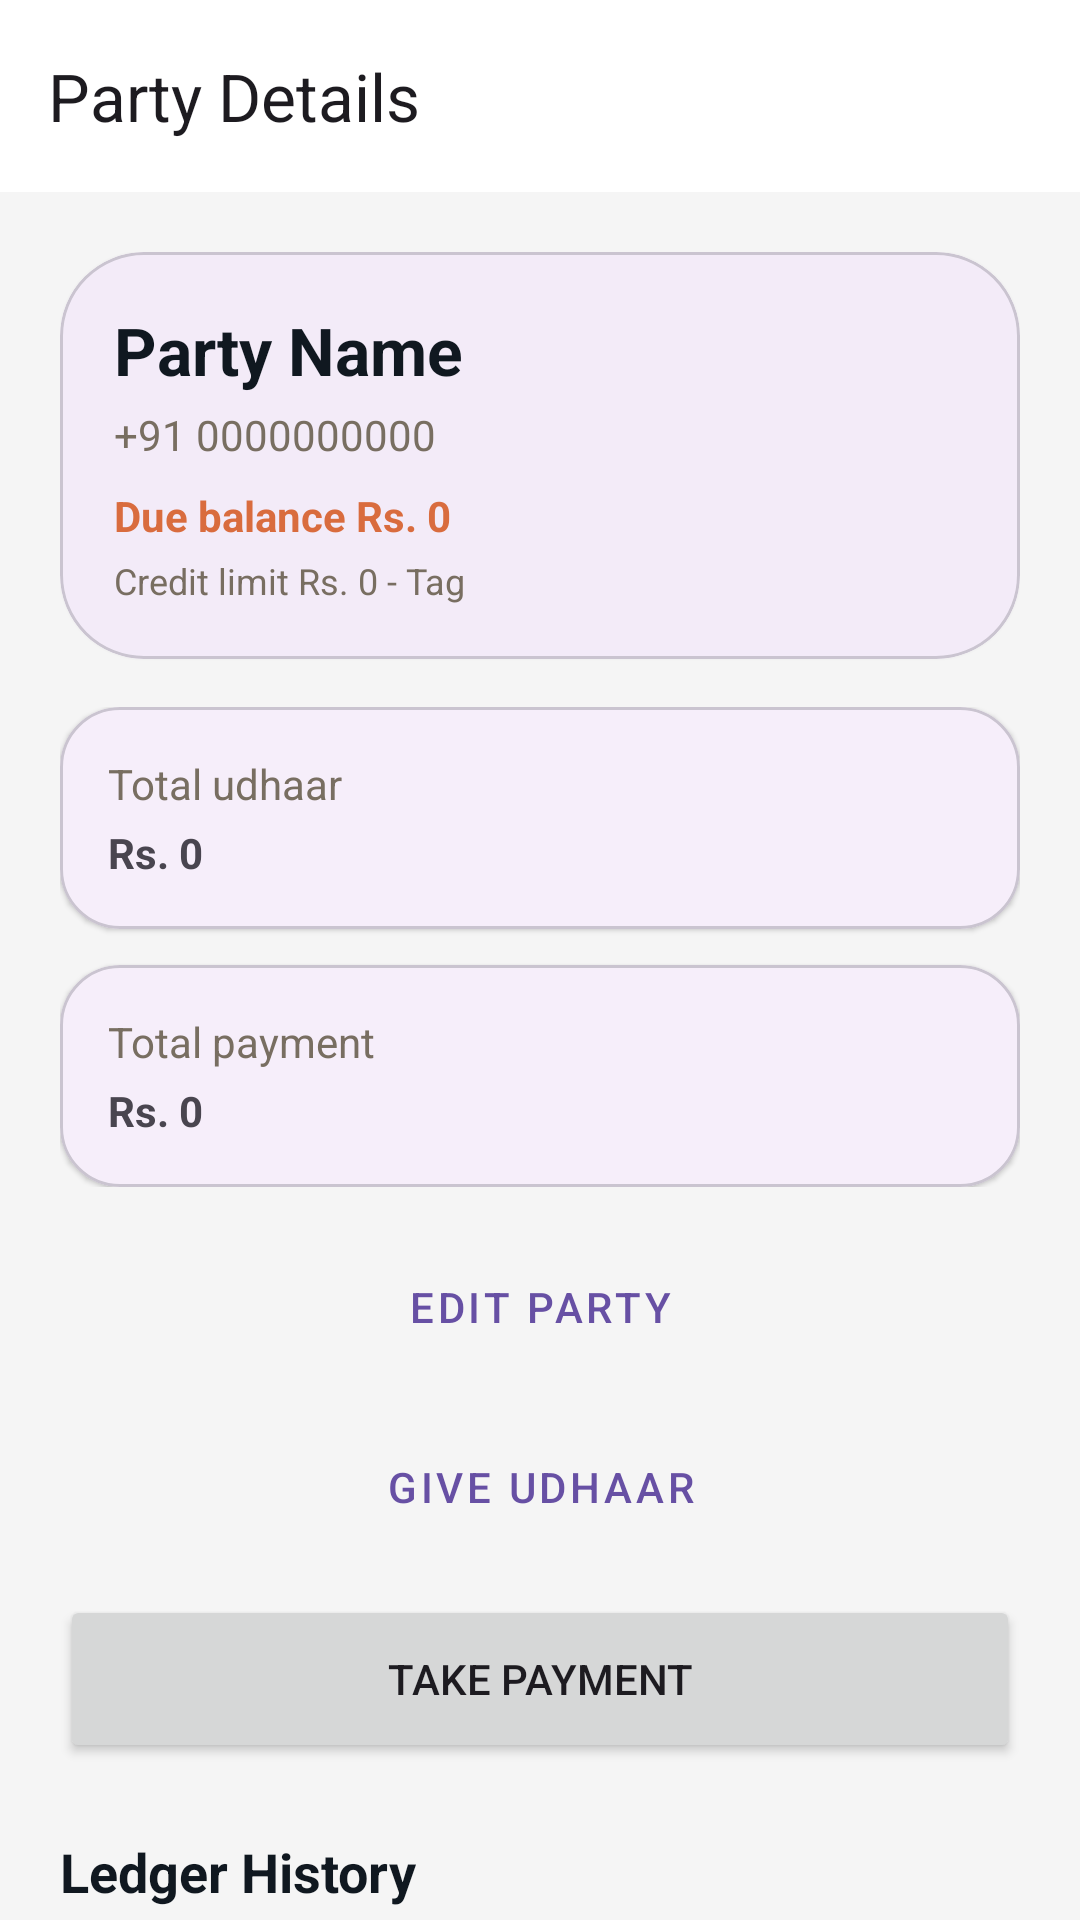

Produce the Android XML layout that renders to this screen, including the resource entries it uses.
<!-- AndroidManifest.xml: application theme Theme.HisaabKhataa -->
<!-- res/layout/fragment_party_detail.xml -->
<?xml version="1.0" encoding="utf-8"?>
<androidx.coordinatorlayout.widget.CoordinatorLayout xmlns:android="http://schemas.android.com/apk/res/android"
    xmlns:app="http://schemas.android.com/apk/res-auto"
    xmlns:tools="http://schemas.android.com/tools"
    android:layout_width="match_parent"
    android:layout_height="match_parent"
    android:background="#F5F5F5">

    <com.google.android.material.appbar.AppBarLayout
        android:layout_width="match_parent"
        android:layout_height="wrap_content"
        android:background="@android:color/white">
        <androidx.appcompat.widget.Toolbar
            android:id="@+id/toolbar"
            android:layout_width="match_parent"
            android:layout_height="?attr/actionBarSize"
            app:title="Party Details" />
    </com.google.android.material.appbar.AppBarLayout>

    <androidx.core.widget.NestedScrollView
        android:layout_width="match_parent"
        android:layout_height="match_parent"
        app:layout_behavior="@string/appbar_scrolling_view_behavior">

        <LinearLayout
            android:layout_width="match_parent"
            android:layout_height="wrap_content"
            android:orientation="vertical"
            android:padding="20dp">

            
            <com.google.android.material.card.MaterialCardView
                android:layout_width="match_parent"
                android:layout_height="wrap_content"
                app:cardCornerRadius="28dp"
                app:cardElevation="2dp">

                <LinearLayout
                    android:layout_width="match_parent"
                    android:layout_height="wrap_content"
                    android:orientation="vertical"
                    android:padding="18dp">

                    <TextView
                        android:id="@+id/tv_party_name"
                        android:layout_width="wrap_content"
                        android:layout_height="wrap_content"
                        android:text="Party Name"
                        android:textColor="@color/ink"
                        android:textSize="22sp"
                        android:textStyle="bold" />

                    <TextView
                        android:id="@+id/tv_party_phone"
                        android:layout_width="wrap_content"
                        android:layout_height="wrap_content"
                        android:layout_marginTop="4dp"
                        android:text="+91 0000000000"
                        android:textColor="@color/muted" />

                    <TextView
                        android:id="@+id/tv_balance_label"
                        android:layout_width="wrap_content"
                        android:layout_height="wrap_content"
                        android:layout_marginTop="8dp"
                        android:text="Due balance Rs. 0"
                        android:textColor="@color/clay"
                        android:textStyle="bold" />

                    <TextView
                        android:id="@+id/tv_credit_info"
                        android:layout_width="wrap_content"
                        android:layout_height="wrap_content"
                        android:layout_marginTop="4dp"
                        android:text="Credit limit Rs. 0 - Tag"
                        android:textColor="@color/muted"
                        android:textSize="12sp" />
                </LinearLayout>
            </com.google.android.material.card.MaterialCardView>

            
            <LinearLayout
                android:layout_width="match_parent"
                android:layout_height="wrap_content"
                android:layout_marginTop="16dp"
                android:orientation="vertical">

                <com.google.android.material.card.MaterialCardView
                    android:layout_width="match_parent"
                    android:layout_height="wrap_content"
                    app:cardCornerRadius="20dp"
                    app:cardElevation="1dp">
                    <LinearLayout
                        android:layout_width="match_parent"
                        android:layout_height="wrap_content"
                        android:orientation="vertical"
                        android:padding="16dp">
                        <TextView
                            android:layout_width="wrap_content"
                            android:layout_height="wrap_content"
                            android:text="Total udhaar"
                            android:textColor="@color/muted" />
                        <TextView
                            android:id="@+id/tv_total_udhaar"
                            android:layout_width="wrap_content"
                            android:layout_height="wrap_content"
                            android:layout_marginTop="4dp"
                            android:text="Rs. 0"
                            android:textStyle="bold" />
                    </LinearLayout>
                </com.google.android.material.card.MaterialCardView>

                <com.google.android.material.card.MaterialCardView
                    android:layout_width="match_parent"
                    android:layout_height="wrap_content"
                    android:layout_marginTop="12dp"
                    app:cardCornerRadius="20dp"
                    app:cardElevation="1dp">
                    <LinearLayout
                        android:layout_width="match_parent"
                        android:layout_height="wrap_content"
                        android:orientation="vertical"
                        android:padding="16dp">
                        <TextView
                            android:layout_width="wrap_content"
                            android:layout_height="wrap_content"
                            android:text="Total payment"
                            android:textColor="@color/muted" />
                        <TextView
                            android:id="@+id/tv_total_payment"
                            android:layout_width="wrap_content"
                            android:layout_height="wrap_content"
                            android:layout_marginTop="4dp"
                            android:text="Rs. 0"
                            android:textStyle="bold" />
                    </LinearLayout>
                </com.google.android.material.card.MaterialCardView>
            </LinearLayout>

            
            <LinearLayout
                android:layout_width="match_parent"
                android:layout_height="wrap_content"
                android:layout_marginTop="16dp"
                android:orientation="vertical">

                <Button
                    android:id="@+id/btn_edit_party"
                    style="@style/Widget.MaterialComponents.Button.OutlinedButton"
                    android:layout_width="match_parent"
                    android:layout_height="wrap_content"
                    android:text="EDIT PARTY" />

                <Button
                    android:id="@+id/btn_add_udhaar"
                    style="@style/Widget.MaterialComponents.Button.OutlinedButton"
                    android:layout_width="match_parent"
                    android:layout_height="wrap_content"
                    android:layout_marginTop="12dp"
                    android:text="GIVE UDHAAR" />

                <Button
                    android:id="@+id/btn_add_payment"
                    android:layout_width="match_parent"
                    android:layout_height="56dp"
                    android:layout_marginTop="12dp"
                    android:text="TAKE PAYMENT" />
            </LinearLayout>

            <TextView
                android:id="@+id/tv_history_title"
                android:layout_width="wrap_content"
                android:layout_height="wrap_content"
                android:layout_marginTop="24dp"
                android:text="Ledger History"
                android:textColor="@color/ink"
                android:textSize="18sp"
                android:textStyle="bold" />

            
            <androidx.recyclerview.widget.RecyclerView
                android:id="@+id/rv_ledger"
                android:layout_width="match_parent"
                android:layout_height="wrap_content"
                android:layout_marginTop="12dp"
                android:nestedScrollingEnabled="false"
                tools:listitem="@layout/item_ledger_entry" />

        </LinearLayout>
    </androidx.core.widget.NestedScrollView>

</androidx.coordinatorlayout.widget.CoordinatorLayout>
<!-- res/layout/item_ledger_entry.xml (included above) -->
<?xml version="1.0" encoding="utf-8"?>
<com.google.android.material.card.MaterialCardView xmlns:android="http://schemas.android.com/apk/res/android"
    xmlns:app="http://schemas.android.com/apk/res-auto"
    android:layout_width="match_parent"
    android:layout_height="wrap_content"
    android:layout_marginBottom="12dp"
    app:cardCornerRadius="22dp"
    app:cardElevation="1dp">

    <LinearLayout
        android:layout_width="match_parent"
        android:layout_height="wrap_content"
        android:gravity="center_vertical"
        android:orientation="horizontal"
        android:padding="16dp">

        <LinearLayout
            android:layout_width="0dp"
            android:layout_height="wrap_content"
            android:layout_weight="1"
            android:orientation="vertical">

            <TextView
                android:id="@+id/tv_title"
                android:layout_width="wrap_content"
                android:layout_height="wrap_content"
                android:text="Entry Title"
                android:textColor="@color/ink"
                android:textSize="16sp"
                android:textStyle="bold" />

            <TextView
                android:id="@+id/tv_note_time"
                android:layout_width="wrap_content"
                android:layout_height="wrap_content"
                android:layout_marginTop="4dp"
                android:text="Note - 10:00 AM"
                android:textColor="@color/muted"
                android:textSize="12sp" />

            <TextView
                android:id="@+id/tv_due_date"
                android:layout_width="wrap_content"
                android:layout_height="wrap_content"
                android:layout_marginTop="2dp"
                android:text="Due: Tomorrow"
                android:textColor="@color/clay"
                android:textSize="12sp"
                android:visibility="gone" />
        </LinearLayout>

        <TextView
            android:id="@+id/tv_amount"
            android:layout_width="wrap_content"
            android:layout_height="wrap_content"
            android:text="+Rs. 0"
            android:textColor="@color/clay"
            android:textSize="16sp"
            android:textStyle="bold" />

    </LinearLayout>

</com.google.android.material.card.MaterialCardView>
<!-- resources referenced by this layout -->
<resources>
  <color name="clay">#D96C3E</color>
  <color name="ink">#101820</color>
  <color name="muted">#786E61</color>
  <style name="Theme.HisaabKhataa" parent="Theme.Material3.DayNight.NoActionBar">
          <item name="android:statusBarColor">@android:color/transparent</item>
          <item name="android:navigationBarColor">@android:color/transparent</item>
          <item name="android:windowLightStatusBar">true</item>
          <item name="android:windowLightNavigationBar">true</item>
          <item name="android:windowBackground">@android:color/white</item>
      </style>
</resources>
